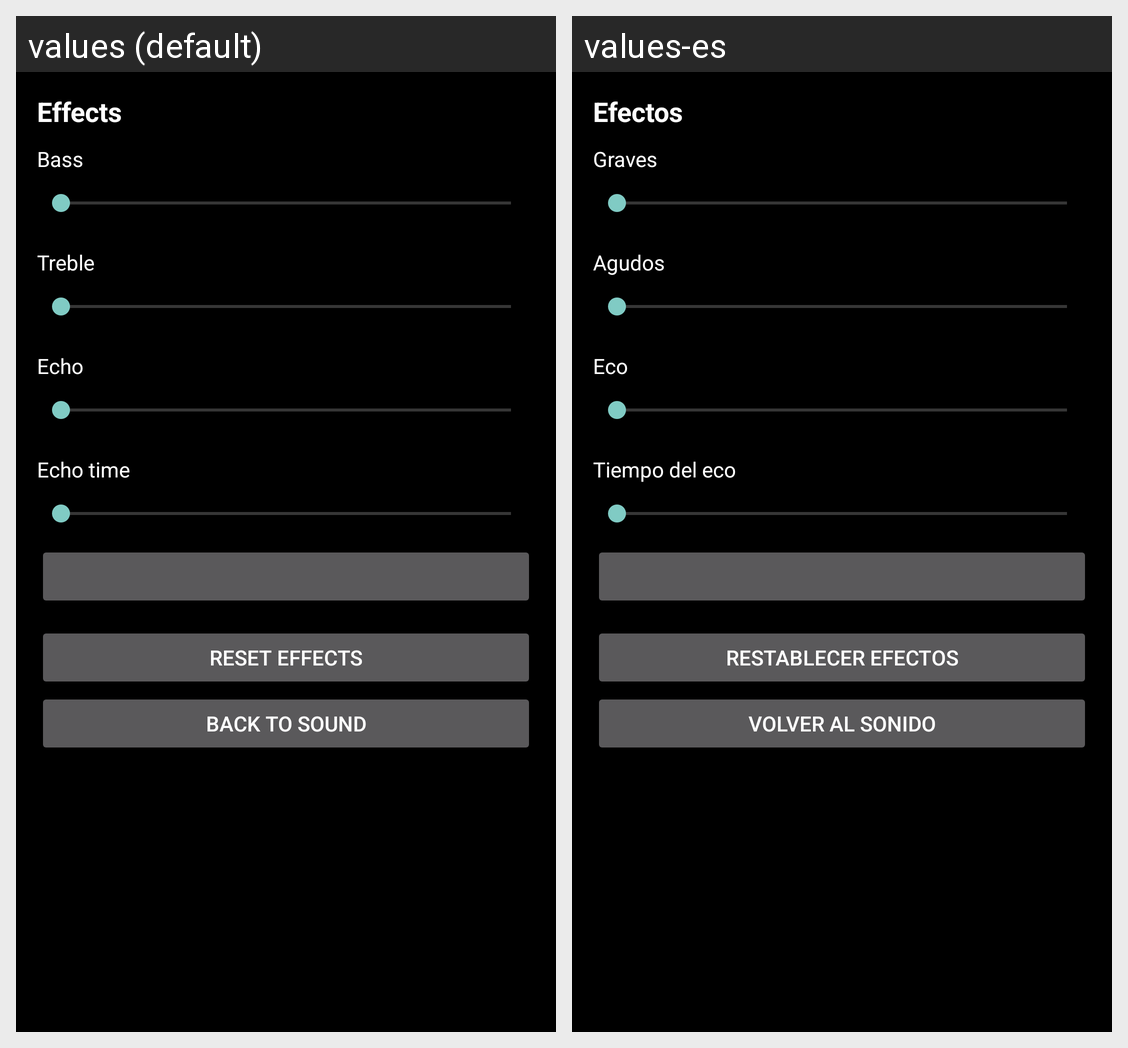

This grid shows one Android layout under two languages. Give, for every string resource on the screen, its name, the default text and each shown locale's text.
Android screen res/layout/dialog_effects.xml rendered under 2 locales, left to right: values (default), values-es. Device: Nexus 5 (rendered at 1080×1920; each locale shown at half size, 540×960, under a caption strip naming it); theme Theme.Player.
Strings drawn on this screen, with the default value and each locale's value (text and hints the layout hard-codes, and strings that could not be matched under every locale, appear in the picture but are not listed):

effects_title
  values: Effects
  values-es: Efectos

effects_bass
  values: Bass
  values-es: Graves

effects_treble
  values: Treble
  values-es: Agudos

effects_echo
  values: Echo
  values-es: Eco

effects_echo_delay
  values: Echo time
  values-es: Tiempo del eco

effects_reset
  values: Reset effects
  values-es: Restablecer efectos

effects_back
  values: Back to sound
  values-es: Volver al sonido
